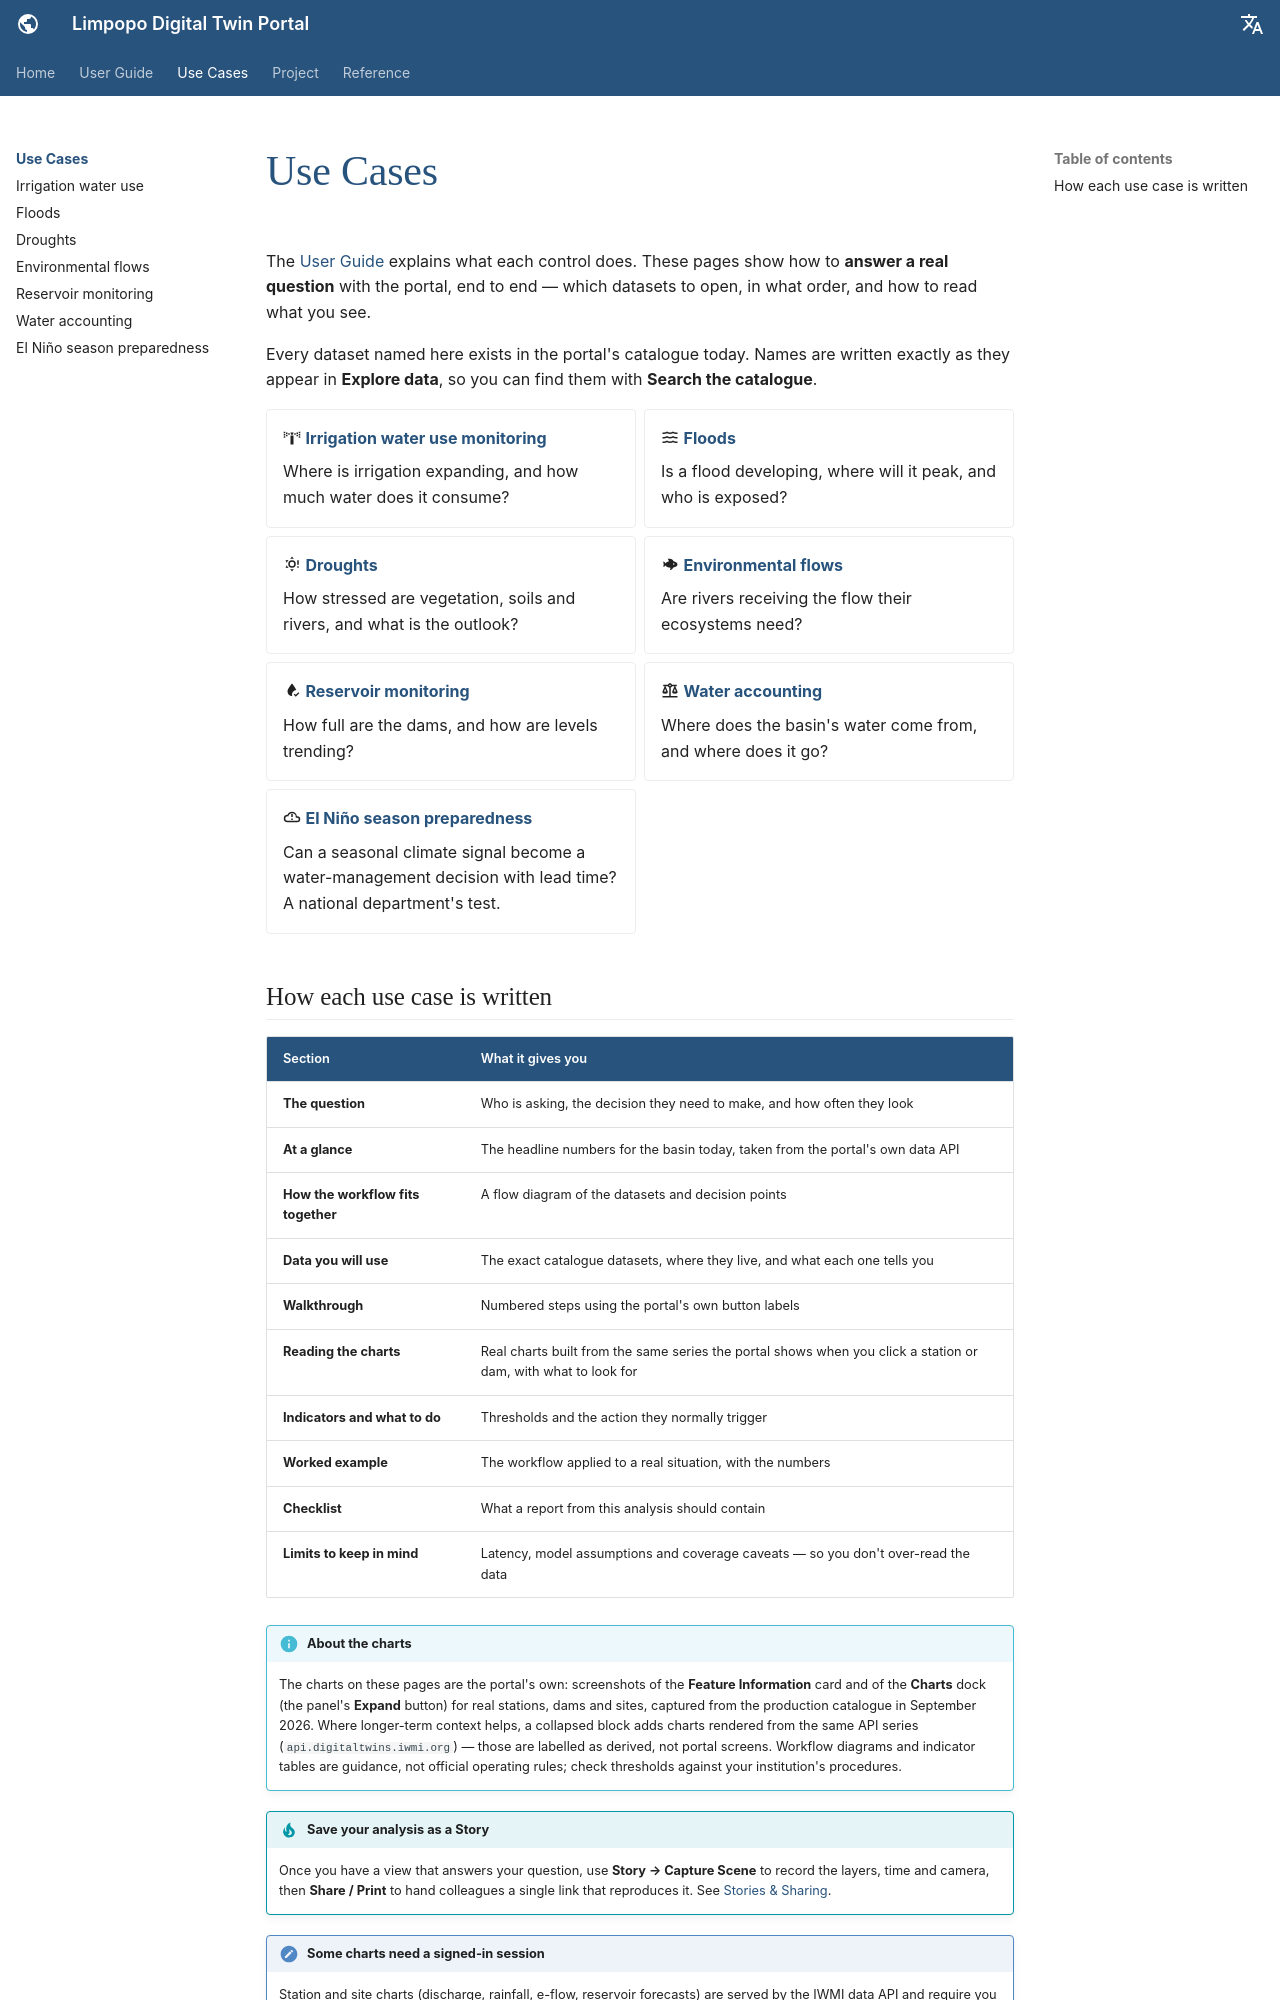

repository: ZoloKiala/dt-app-docs · page: v2/use-cases/index.html · generator: mkdocs

---
title: Use Cases
---

# Use Cases

The [User Guide](../guide/index.md) explains what each control does. These
pages show how to **answer a real question** with the portal, end to end — which
datasets to open, in what order, and how to read what you see.

Every dataset named here exists in the portal's catalogue today. Names are
written exactly as they appear in **Explore data**, so you can find them with
**Search the catalogue**.

<div class="grid cards" markdown>

-   :material-sprinkler-variant: **[Irrigation water use monitoring](irrigation.md)**

    Where is irrigation expanding, and how much water does it consume?

-   :material-waves: **[Floods](floods.md)**

    Is a flood developing, where will it peak, and who is exposed?

-   :material-weather-sunny-alert: **[Droughts](droughts.md)**

    How stressed are vegetation, soils and rivers, and what is the outlook?

-   :material-fish: **[Environmental flows](eflows.md)**

    Are rivers receiving the flow their ecosystems need?

-   :material-water-check: **[Reservoir monitoring](reservoirs.md)**

    How full are the dams, and how are levels trending?

-   :material-scale-balance: **[Water accounting](water-accounting.md)**

    Where does the basin's water come from, and where does it go?

-   :material-weather-cloudy-alert: **[El Niño season preparedness](el-nino-preparedness.md)**

    Can a seasonal climate signal become a water-management decision with lead time? A national department's test.

</div>
